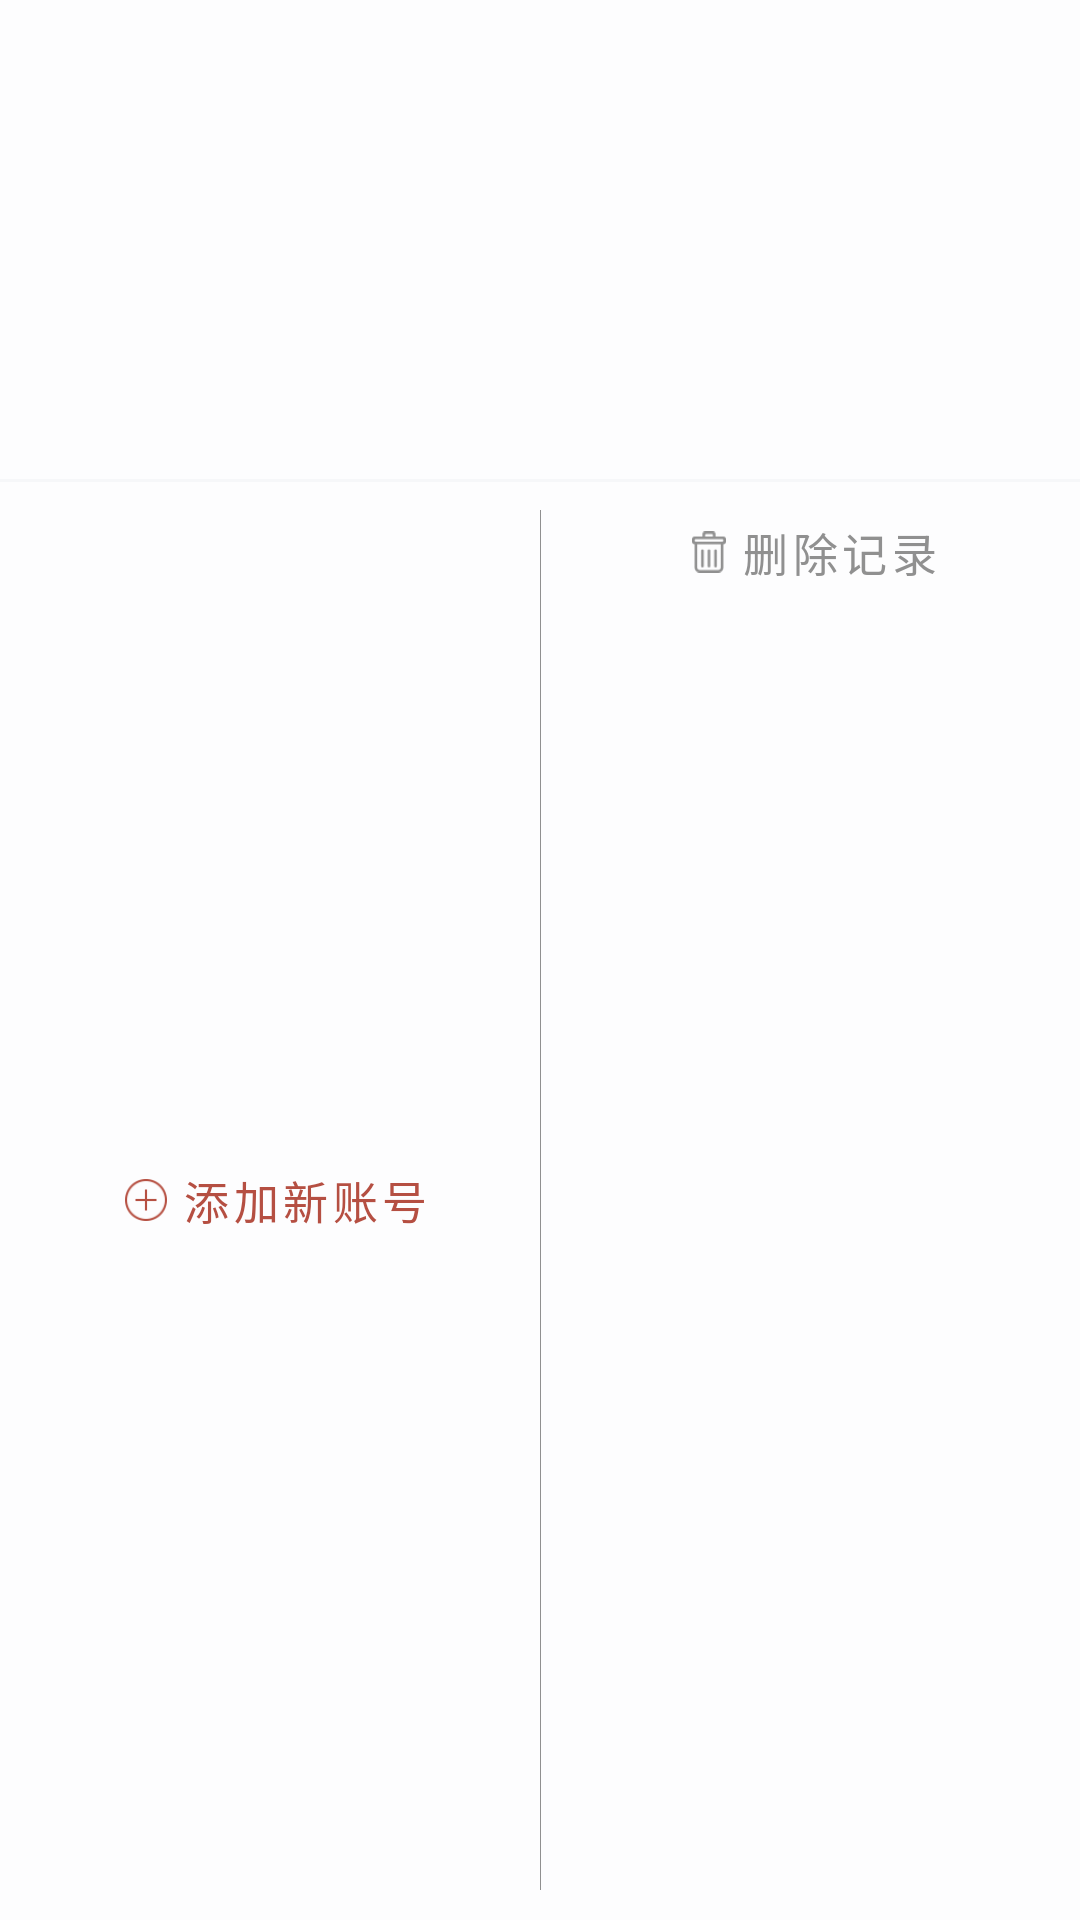

The Android layout XML behind this screen, and the referenced resources:
<!-- AndroidManifest.xml: application theme Theme.MyApplication_new -->
<!-- res/layout/popwindows.xml -->
<?xml version="1.0" encoding="utf-8"?>
<androidx.constraintlayout.widget.ConstraintLayout xmlns:android="http://schemas.android.com/apk/res/android"
    xmlns:app="http://schemas.android.com/apk/res-auto"
    xmlns:tools="http://schemas.android.com/tools"
    android:layout_width="match_parent"
    android:layout_height="wrap_content"
    android:background="@color/user_list_background">

    <Button
        android:id="@+id/btn_add_new_account"
        android:layout_width="wrap_content"
        android:layout_height="wrap_content"
        android:background="@null"
        android:gravity="left|center"
        android:textSize="15sp"
        android:letterSpacing="0.1"
        android:maxLines="1"
        android:text="@string/add_new_account"
        android:textColor="@color/pgsoul_red"
        app:layout_constraintBottom_toBottomOf="parent"
        app:layout_constraintEnd_toStartOf="@+id/guideline3"
        app:layout_constraintHorizontal_bias="0.5"
        app:layout_constraintStart_toEndOf="@+id/imageView"
        app:layout_constraintTop_toBottomOf="@+id/rv_user_select_list" />

    <Button
        android:id="@+id/btn_delete_finish"
        android:layout_width="0dp"
        android:layout_height="wrap_content"
        android:background="@null"
        android:drawablePadding="10dp"
        android:gravity="center"
        android:letterSpacing="0.2"
        android:text="@string/finish"
        android:textColor="@color/pgsoul_red"
        android:textSize="18sp"
        android:visibility="gone"
        app:layout_constraintBottom_toBottomOf="parent"
        app:layout_constraintEnd_toEndOf="parent"
        app:layout_constraintHorizontal_bias="0.0"
        app:layout_constraintStart_toStartOf="parent"
        app:layout_constraintTop_toBottomOf="@+id/rv_user_select_list"
        app:layout_constraintVertical_bias="0.0" />

    <Button
        android:id="@+id/btn_delete_record"
        android:layout_width="wrap_content"
        android:layout_height="wrap_content"
        android:background="@null"
        android:gravity="left|center"
        android:letterSpacing="0.1"
        android:maxLines="1"
        android:text="@string/delete_record"
        android:textColor="@color/font_gray"
        android:textSize="15sp"
        app:layout_constraintBottom_toBottomOf="parent"
        app:layout_constraintEnd_toEndOf="parent"
        app:layout_constraintHorizontal_bias="0.5"
        app:layout_constraintStart_toEndOf="@+id/imageView2"
        app:layout_constraintTop_toBottomOf="@+id/rv_user_select_list"
        app:layout_constraintVertical_bias="0.0" />

    <androidx.recyclerview.widget.RecyclerView
        android:id="@+id/rv_user_select_list"
        android:layout_width="0dp"
        android:layout_height="wrap_content"
        android:gravity = "left"
        android:layout_gravity = "left"
        android:scrollbarAlwaysDrawVerticalTrack="true"
        android:scrollbarSize="3dp"
        android:scrollbarThumbVertical="@color/font_gray"
        android:scrollbars="vertical"
        app:layout_constraintBottom_toBottomOf="parent"
        app:layout_constraintEnd_toEndOf="parent"
        app:layout_constraintStart_toStartOf="parent"
        app:layout_constraintTop_toTopOf="parent"
        app:layout_constraintVertical_bias="0.25" />

    <ImageView
        android:id="@+id/imageView"
        android:layout_width="wrap_content"
        android:layout_height="0dp"
        android:adjustViewBounds="true"
        android:paddingTop="17dp"
        android:paddingBottom="17dp"
        android:paddingLeft="10dp"
        android:paddingRight="5dp"
        app:layout_constraintBottom_toBottomOf="@+id/btn_add_new_account"
        app:layout_constraintEnd_toStartOf="@+id/btn_add_new_account"
        app:layout_constraintHorizontal_bias="0.5"
        app:layout_constraintHorizontal_chainStyle="packed"
        app:layout_constraintStart_toStartOf="parent"
        app:layout_constraintTop_toTopOf="@+id/btn_add_new_account"
        app:srcCompat="@drawable/pic_add" />

    <ImageView
        android:id="@+id/imageView2"
        android:layout_width="wrap_content"
        android:layout_height="0dp"
        android:adjustViewBounds="true"
        android:paddingTop="17dp"
        android:paddingBottom="17dp"
        android:paddingLeft="10dp"
        android:paddingRight="5dp"
        app:layout_constraintBottom_toBottomOf="@+id/btn_delete_record"
        app:layout_constraintEnd_toStartOf="@+id/btn_delete_record"
        app:layout_constraintHorizontal_bias="0.62"
        app:layout_constraintHorizontal_chainStyle="packed"
        app:layout_constraintStart_toEndOf="@+id/guideline3"
        app:layout_constraintTop_toTopOf="@+id/btn_delete_record"
        app:srcCompat="@drawable/pic_delete2" />

    <View
        android:id="@+id/divider3"
        android:layout_width="0dp"
        android:layout_height="1dp"
        android:background="@color/line_color"
        app:layout_constraintBottom_toBottomOf="@+id/rv_user_select_list"
        app:layout_constraintEnd_toEndOf="@+id/rv_user_select_list"
        app:layout_constraintStart_toStartOf="@+id/rv_user_select_list"
        app:layout_constraintTop_toBottomOf="@+id/rv_user_select_list"
        app:layout_constraintVertical_bias="0.0" />

    <View
        android:id="@+id/divider"
        android:layout_width="1px"
        android:layout_height="0dp"
        android:layout_marginTop="10dp"
        android:layout_marginBottom="10dp"
        android:background="@color/font_gray"
        app:layout_constraintBottom_toBottomOf="parent"
        app:layout_constraintEnd_toEndOf="parent"
        app:layout_constraintStart_toStartOf="parent"
        app:layout_constraintTop_toBottomOf="@+id/rv_user_select_list" />

    <androidx.constraintlayout.widget.Group
        android:id="@+id/group_popup_window_btn"
        android:layout_width="wrap_content"
        android:layout_height="wrap_content"
        app:constraint_referenced_ids="divider,btn_add_new_account,btn_delete_record,imageView,imageView2" />

    <androidx.constraintlayout.widget.Guideline
        android:id="@+id/guideline3"
        android:layout_width="wrap_content"
        android:layout_height="wrap_content"
        android:orientation="vertical"
        app:layout_constraintGuide_percent="0.5" />


</androidx.constraintlayout.widget.ConstraintLayout>
<!-- resources referenced by this layout -->
<resources>
  <color name="font_gray">#FF909090</color>
  <color name="line_color">#FFF6F7F9</color>
  <color name="pgsoul_red">#FFB54F42</color>
  <color name="user_list_background">#FFFDFDFE</color>
  <!-- drawable pic_add: png bitmap (drawable, 977 bytes) -->
  <!-- drawable pic_delete2: png bitmap (drawable, 591 bytes) -->
  <string name="add_new_account">添加新账号</string>
  <string name="delete_record">删除记录</string>
  <string name="finish">完成</string>
  <style name="Theme.MyApplication_new" parent="Theme.MaterialComponents.DayNight.DarkActionBar">
          
          <item name="colorPrimary">@color/red</item>
          <item name="colorPrimaryVariant">@color/scalet</item>
          <item name="colorOnPrimary">@color/white</item>
          
          <item name="colorSecondary">@color/cyan</item>
          <item name="colorSecondaryVariant">@color/teal_700</item>
          <item name="colorOnSecondary">@color/black</item>
          
          <item name="android:statusBarColor" tools:targetApi="l">?attr/colorPrimaryVariant</item>
          
      </style>
  <color name="red">#CC3333</color>
  <color name="scalet">#CC0033</color>
  <color name="white">#FFFFFFFF</color>
  <color name="cyan">#0066cc</color>
  <color name="teal_700">#FF018786</color>
  <color name="black">#FF000000</color>
</resources>
